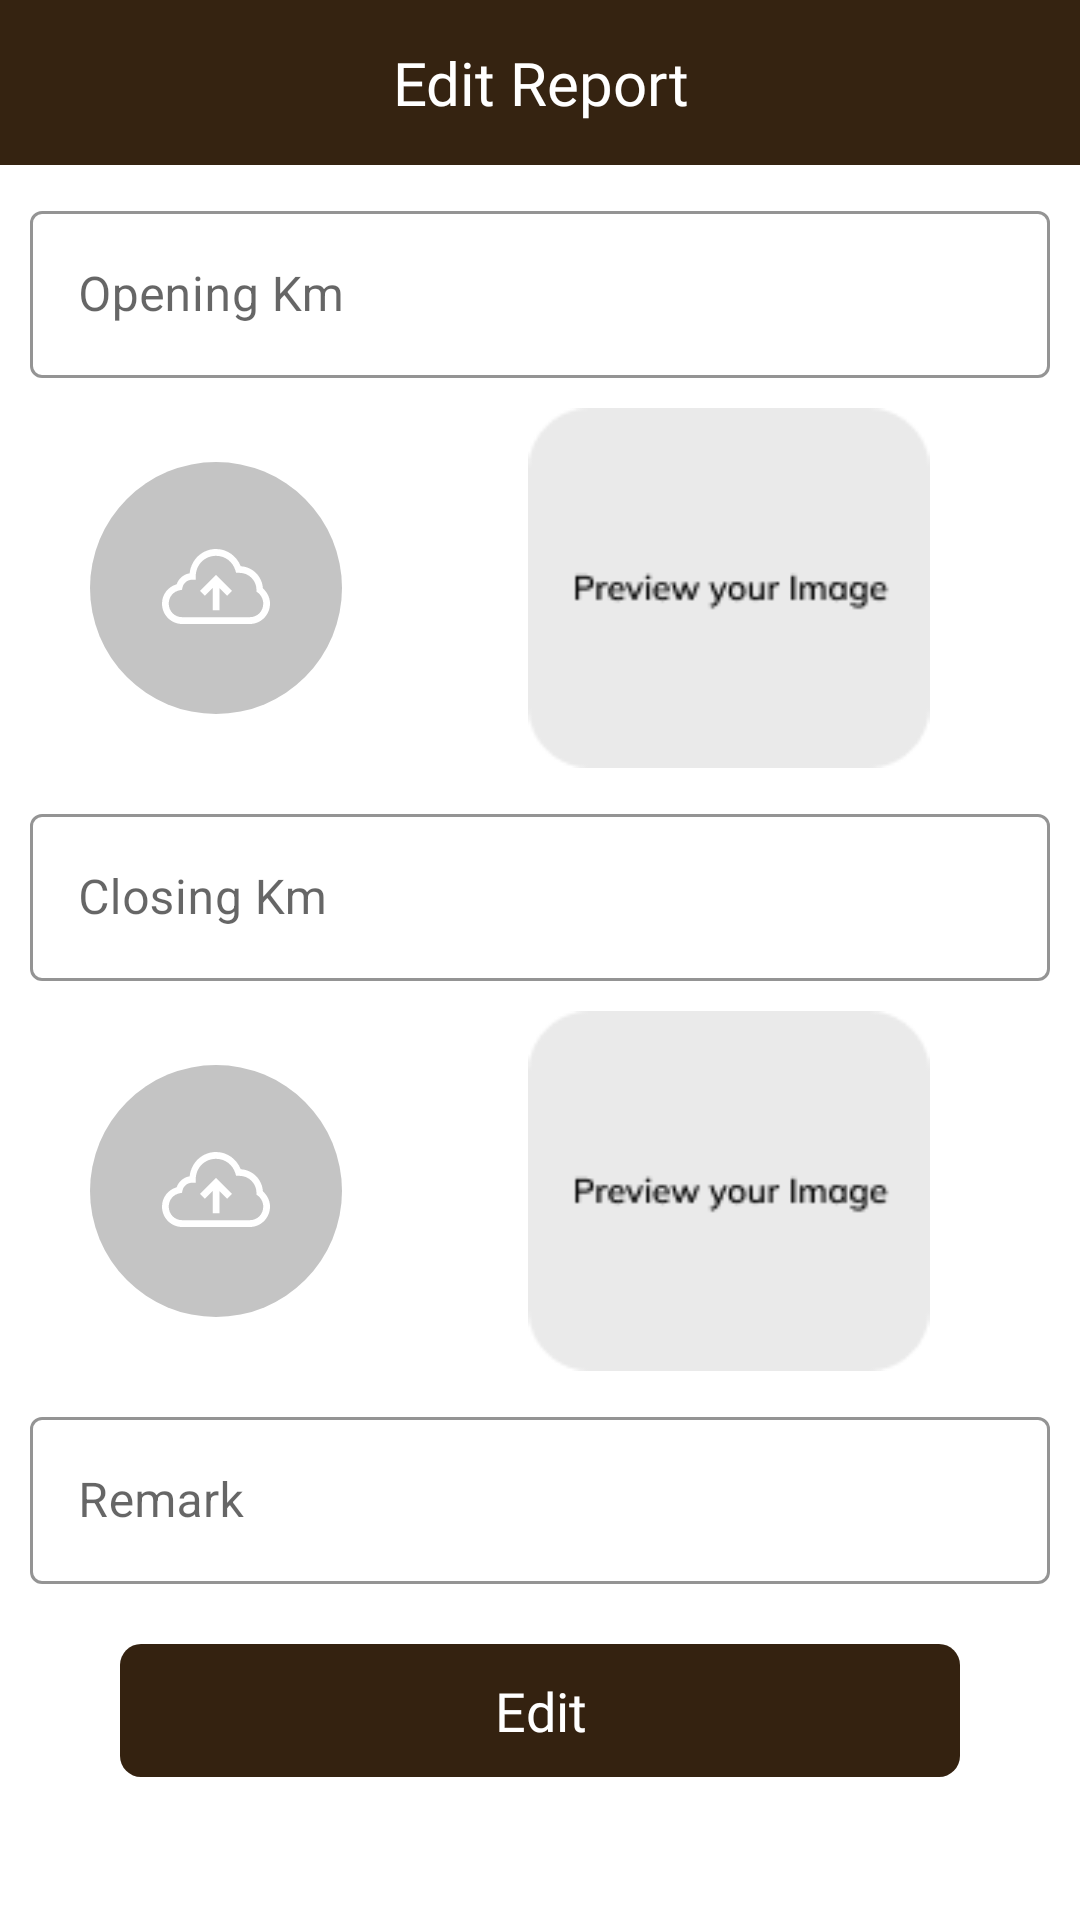

Reconstruct the res/layout file that produces this screen, plus the resources it refers to.
<!-- AndroidManifest.xml: application theme Theme.CRM -->
<!-- res/layout/activity_edit_daily_report.xml -->
<?xml version="1.0" encoding="utf-8"?>
<LinearLayout xmlns:android="http://schemas.android.com/apk/res/android"
    android:layout_width="match_parent"
    android:orientation="vertical"
    android:layout_height="wrap_content"
    android:paddingBottom="10dp"
    xmlns:app="http://schemas.android.com/apk/res-auto">


    <RelativeLayout
        android:id="@+id/tollbar"
        android:layout_width="match_parent"
        android:layout_height="55dp"
        android:background="#352311"
        android:weightSum="10">


        <LinearLayout
            android:layout_width="match_parent"
            android:layout_height="match_parent">

            <TextView
                android:layout_width="0dp"
                android:layout_height="wrap_content"
                android:layout_gravity="center"
                android:layout_weight="1"
                android:fontFamily="@font/poppins_bold"
                android:gravity="center"
                android:text="Edit Report"
                android:textColor="@color/white"
                android:textSize="20dp" />


            
            
            
            
            
            
            
        </LinearLayout>



    </RelativeLayout>

    <ScrollView

        android:layout_width="match_parent"
        android:layout_height="match_parent"
        >

        <LinearLayout
            android:layout_width="match_parent"
            android:layout_height="wrap_content"
            android:orientation="vertical">



            <com.google.android.material.textfield.TextInputLayout

                style="@style/Widget.MaterialComponents.TextInputLayout.OutlinedBox"
                android:layout_width="match_parent"
                android:layout_height="wrap_content"
                android:layout_margin="10sp"
                android:hint="Opening Km"
                app:boxStrokeColor="@color/main"
                app:endIconTint="@color/main"
                app:hintTextColor="@color/main">

                <com.google.android.material.textfield.TextInputEditText

                    android:id="@+id/ti_opening_km"
                    android:layout_width="match_parent"
                    android:layout_height="wrap_content"
                    android:inputType="number"
                    android:maxLines="1"
                    android:textCursorDrawable="@drawable/custom_cursor" />

            </com.google.android.material.textfield.TextInputLayout>

            <LinearLayout
                android:layout_width="match_parent"
                android:layout_height="wrap_content"
                android:gravity="center"
                android:orientation="horizontal"
                android:weightSum="10">

                <ImageView
                    android:id="@+id/upload_img"
                    android:layout_width="0dp"
                    android:layout_height="wrap_content"
                    android:layout_weight="2.5"
                    android:src="@drawable/ic_upload" />

                <LinearLayout
                    android:layout_width="wrap_content"
                    android:layout_height="wrap_content"
                    android:layout_weight="1" />
                
                
                
                

                
                <ImageView
                    android:id="@+id/preview"
                    android:layout_width="0dp"
                    android:layout_height="120dp"
                    android:layout_weight="5"
                    android:src="@drawable/preeview" />

                
                
                
                
                
                
                
                

                
                


            </LinearLayout>





            <com.google.android.material.textfield.TextInputLayout

                style="@style/Widget.MaterialComponents.TextInputLayout.OutlinedBox"
                android:layout_width="match_parent"
                android:layout_height="wrap_content"
                android:layout_margin="10sp"
                android:hint="Closing Km"
                app:boxStrokeColor="@color/main"
                app:endIconTint="@color/main"
                app:hintTextColor="@color/main">

                <com.google.android.material.textfield.TextInputEditText
                    android:id="@+id/ti_closing_km"
                    android:layout_width="match_parent"
                    android:layout_height="wrap_content"
                    android:inputType="number"
                    android:maxLines="1"
                    android:textCursorDrawable="@drawable/custom_cursor" />

            </com.google.android.material.textfield.TextInputLayout>


            <LinearLayout
                android:layout_width="match_parent"
                android:layout_height="wrap_content"
                android:gravity="center"
                android:orientation="horizontal"
                android:weightSum="10">

                <ImageView
                    android:id="@+id/upload_img2"
                    android:layout_width="0dp"
                    android:layout_height="wrap_content"
                    android:layout_weight="2.5"
                    android:src="@drawable/ic_upload" />

                <LinearLayout
                    android:layout_width="wrap_content"
                    android:layout_height="wrap_content"
                    android:layout_weight="1" />
                
                
                
                

                
                <ImageView
                    android:id="@+id/preview2"
                    android:layout_width="0dp"
                    android:layout_height="120dp"
                    android:layout_weight="5"
                    android:src="@drawable/preeview" />

                
                
                
                
                
                
                
                

                
                


            </LinearLayout>



            <com.google.android.material.textfield.TextInputLayout

                style="@style/Widget.MaterialComponents.TextInputLayout.OutlinedBox"
                android:layout_width="match_parent"
                android:layout_height="wrap_content"
                android:layout_margin="10sp"
                android:hint="Remark"
                app:boxStrokeColor="@color/main"
                app:endIconTint="@color/main"
                app:hintTextColor="@color/main">

                <com.google.android.material.textfield.TextInputEditText
                    android:id="@+id/ti_remark"
                    android:layout_width="match_parent"
                    android:layout_height="wrap_content"
                    android:inputType="text"
                    android:maxLines="1"
                    android:textCursorDrawable="@drawable/custom_cursor" />

            </com.google.android.material.textfield.TextInputLayout>

            <TextView
                android:id="@+id/dialog_add"
                android:layout_width="match_parent"
                android:layout_height="wrap_content"
                android:layout_gravity="center"
                android:layout_marginLeft="40dp"
                android:layout_marginTop="10dp"
                android:layout_marginRight="40dp"
                android:layout_weight="5"
                android:background="@drawable/main_btn"
                android:fontFamily="@font/poppins"
                android:gravity="center"
                android:padding="10sp"
                android:text="Edit"
                android:textColor="@color/white"
                android:textSize="18dp" />

        </LinearLayout>

    </ScrollView>


</LinearLayout>
<!-- resources referenced by this layout -->
<resources>
  <color name="black2">#FF000000</color>
  <color name="main">#342210</color>
  <color name="white">#FFFFFFFF</color>
  <!-- drawable custom_cursor (drawable) -->
  <?xml version="1.0" encoding="utf-8"?>
  <shape xmlns:android="http://schemas.android.com/apk/res/android"
      android:shape="rectangle">
  
      <size android:width="2dp" />
      <solid android:color="@color/main">
  
      </solid>
  </shape>
  <!-- drawable ic_add (drawable) -->
  <vector xmlns:android="http://schemas.android.com/apk/res/android"
      android:width="59dp"
      android:height="59dp"
      android:viewportWidth="59"
      android:viewportHeight="59">
    <path
        android:pathData="M29.5,29.5m-29.5,0a29.5,29.5 0,1 1,59 0a29.5,29.5 0,1 1,-59 0"
        android:fillColor="#C4C4C4"/>
    <path
        android:pathData="M29.4709,41.456C28.7992,41.4657 28.2477,40.9274 28.2409,40.2557L28.1635,32.5637C28.1524,31.4579 27.2461,30.5711 26.1404,30.5839L18.448,30.6734C17.7759,30.6812 17.2248,30.1424 17.2175,29.4703V29.4703C17.2102,28.7981 17.7495,28.2475 18.4216,28.2407L26.1141,28.1633C27.2199,28.1522 28.1067,27.2459 28.0939,26.1402L28.0044,18.4478C27.9966,17.7757 28.5354,17.2246 29.2075,17.2173V17.2173C29.8797,17.21 30.4303,17.7493 30.4371,18.4214L30.5145,26.1155C30.5256,27.2206 31.431,28.1073 32.5361,28.0953L40.2301,28.0118C40.8977,28.0046 41.4447,28.5399 41.452,29.2074V29.2074C41.4592,29.875 40.9239,30.422 40.2563,30.4293L32.5607,30.5127C31.4562,30.5247 30.5706,31.4298 30.5825,32.5343L30.666,40.2304C30.6732,40.8984 30.1389,41.4464 29.4709,41.456V41.456Z"
        android:fillColor="#ffffff"/>
  </vector>
  <!-- drawable ic_preview (drawable) -->
  <vector xmlns:android="http://schemas.android.com/apk/res/android"
      android:width="136dp"
      android:height="122dp"
      android:viewportWidth="136"
      android:viewportHeight="122">
    <path
        android:pathData="M21,0L115,0A21,21 0,0 1,136 21L136,101A21,21 0,0 1,115 122L21,122A21,21 0,0 1,0 101L0,21A21,21 0,0 1,21 0z"
        android:fillColor="#EAEAEA"/>
  </vector>
  <!-- drawable main_btn (drawable) -->
  <?xml version="1.0" encoding="utf-8"?>
  <shape xmlns:android="http://schemas.android.com/apk/res/android">
      <gradient
  
          android:type="linear"
  
          android:gradientRadius="100%p"
          android:startColor="#342210"
  
          android:endColor="#342210"  />
  
  
      <corners android:topLeftRadius="7dp"
          android:bottomRightRadius="7dp"
          android:topRightRadius="7dp"
          android:bottomLeftRadius="7dp"/>
  </shape>
  <style name="Theme.CRM" parent="Theme.MaterialComponents.DayNight.NoActionBar">
          
          <item name="colorPrimary">@color/purple_700</item>
          <item name="colorPrimaryVariant">@color/purple_700</item>
          <item name="colorOnPrimary">@color/white</item>
          
          <item name="colorSecondary">@color/main</item>
          <item name="colorSecondaryVariant">@color/teal_700</item>
          <item name="colorOnSecondary">@color/black</item>
          
          <item name="android:statusBarColor" tools:targetApi="l">@color/main</item>
          <item name="android:forceDarkAllowed" tools:targetApi="q">false</item>
          
      </style>
  <color name="purple_700">#5A5045</color>
  <color name="teal_700">#FF018786</color>
  <color name="black">#FFFFFF</color>
</resources>
